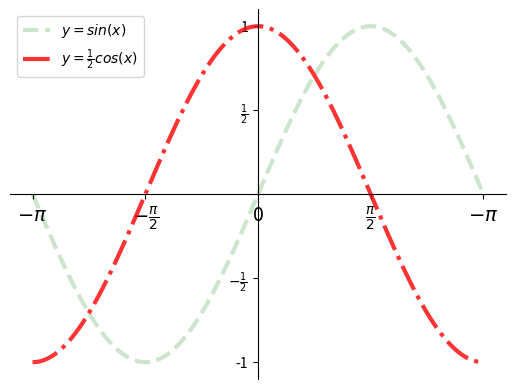

Write the Python code that produced this figure.

'''
    基本的绘图：
            图例
'''

import numpy as np
import matplotlib.pyplot as plt

#使用线性拆分
x = np.linspace(-np.pi, np.pi, 200)
sinx = np.sin(x)
cosx = np.cos(x)

plt.plot(x, sinx, linestyle='--', linewidth=3, color='green', alpha=0.2,
         label=r'$y=sin(x)$')
plt.plot(x, cosx, linestyle='-.', linewidth=3, color='red', alpha=0.8,
         label=r'$y=\frac{1}{2}cos(x)$')


# 设置刻度
plt.xticks([-np.pi, -np.pi / 2, 0, np.pi / 2, np.pi]
           , [r'$-\pi$', r'$-\frac{\pi}{2}$',
              '0',
              r'$\frac{\pi}{2}$', r'$-\pi$']
           , fontsize=25
           )
plt.yticks([-1, -1 / 2, 0, 1 / 2, 1]
           , ['-1', r'$-\frac{1}{2}$',
              '0',
              r'$\frac{1}{2}$', '1']
           , fontsize=25
           )


ax = plt.gca()

# 上 和 右 设置为没有颜色
top = ax.spines['top'].set_color('none')
right = ax.spines['right'].set_color('none')

#移动 左 和 下 的位置
left = ax.spines['left'].set_position(('data',0))
bottom = ax.spines['bottom'].set_position(('data',0))



#（因为移动了位置）重新设置一下字体大小
plt.xticks(fontsize=14)
# 去掉y轴的0，两边重合了
plt.yticks([-1, -1 / 2, 1 / 2, 1])

# plt.legend()
plt.legend(loc=0)


plt.show()  # 显示图片，阻塞方法




